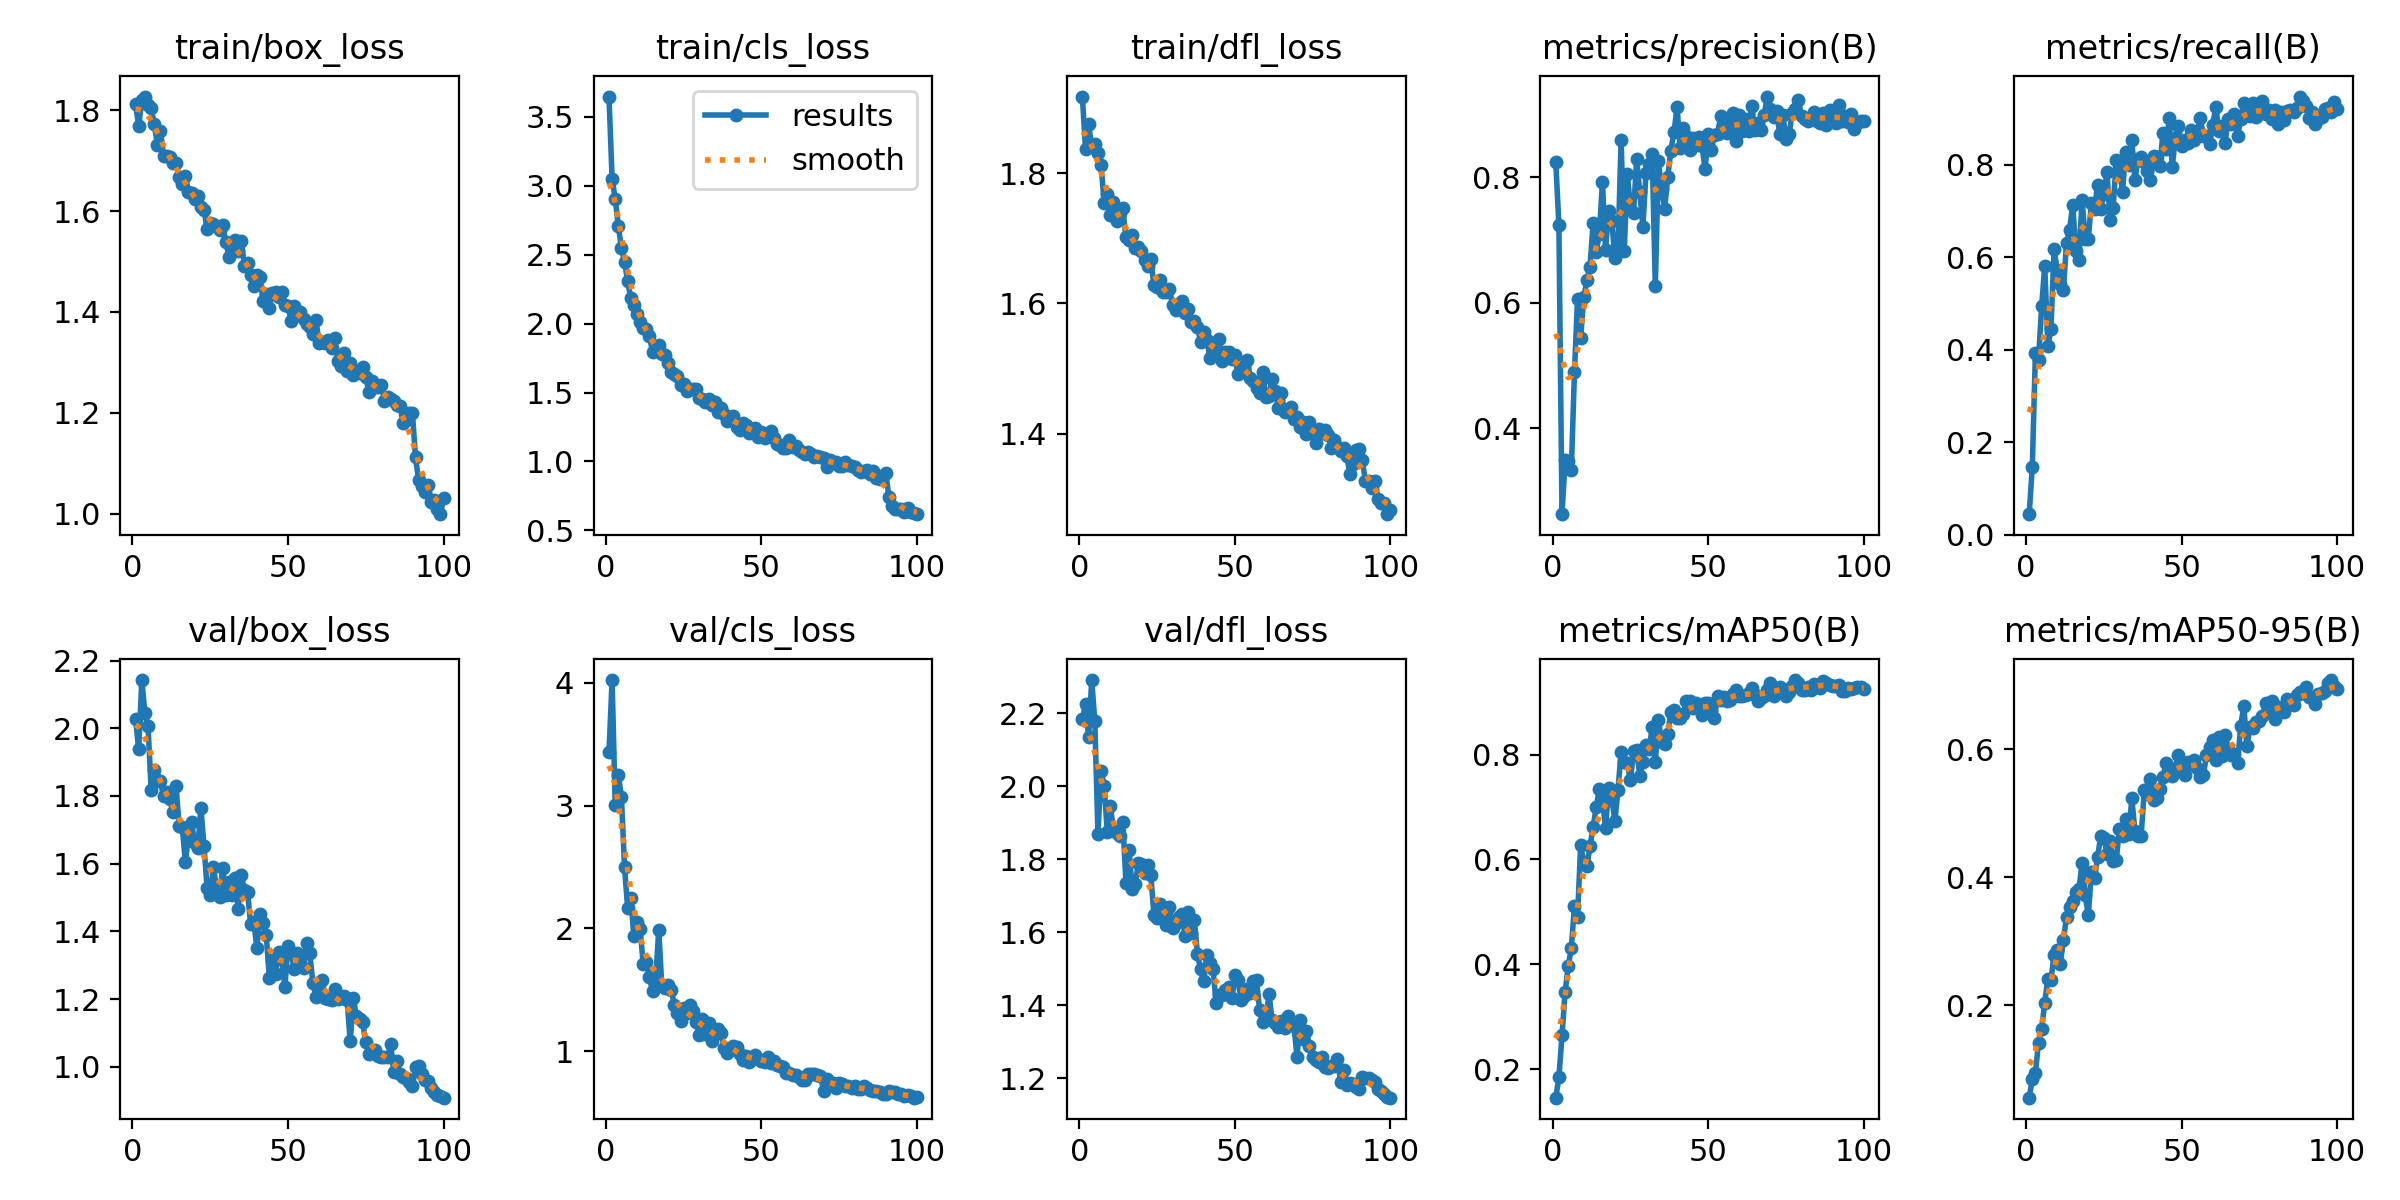

Source data for this figure (header and first rows):
epoch, time, train/box_loss, train/cls_loss, train/dfl_loss, metrics/precision(B), metrics/recall(B), metrics/mAP50(B), metrics/mAP50-95(B), val/box_loss, val/cls_loss, val/dfl_loss, lr/pg0, lr/pg1, lr/pg2
1, 41.57, 1.811, 3.648, 1.917, 0.8234, 0.04465, 0.1454, 0.05567, 2.026, 3.435, 2.183, 0.0003645, 0.0003645, 0.0003645
2, 77.17, 1.769, 3.053, 1.836, 0.7236, 0.1467, 0.1844, 0.08454, 1.938, 4.023, 2.225, 0.0007275, 0.0007275, 0.0007275
3, 111.6, 1.821, 2.904, 1.875, 0.2631, 0.3925, 0.2643, 0.09436, 2.142, 3.005, 2.134, 0.001083, 0.001083, 0.001083
4, 143, 1.827, 2.708, 1.841, 0.3491, 0.3786, 0.3474, 0.1419, 2.044, 3.249, 2.291, 0.001078, 0.001078, 0.001078
5, 177.3, 1.81, 2.549, 1.845, 0.3471, 0.4942, 0.3963, 0.1634, 2.008, 3.07, 2.178, 0.001067, 0.001067, 0.001067
6, 211.7, 1.804, 2.448, 1.831, 0.3337, 0.5813, 0.431, 0.2039, 1.818, 2.497, 1.868, 0.001056, 0.001056, 0.001056
7, 243.7, 1.772, 2.31, 1.812, 0.4888, 0.4079, 0.5116, 0.2417, 1.877, 2.166, 2.043, 0.001045, 0.001045, 0.001045
8, 277.4, 1.732, 2.183, 1.755, 0.6065, 0.4445, 0.4904, 0.2391, 1.848, 2.251, 2.002, 0.001034, 0.001034, 0.001034
9, 311.9, 1.758, 2.135, 1.768, 0.5441, 0.6182, 0.6281, 0.2792, 1.843, 1.934, 1.875, 0.001023, 0.001023, 0.001023
10, 344.6, 1.71, 2.069, 1.735, 0.6092, 0.5721, 0.5941, 0.2872, 1.799, 2.052, 1.945, 0.001012, 0.001012, 0.001012
11, 376.6, 1.708, 2.009, 1.756, 0.6353, 0.543, 0.5871, 0.2652, 1.811, 1.998, 1.88, 0.001001, 0.001001, 0.001001
12, 410.5, 1.707, 1.972, 1.727, 0.6565, 0.5299, 0.6247, 0.3015, 1.79, 1.708, 1.871, 0.00099, 0.00099, 0.00099
13, 443.9, 1.696, 1.962, 1.739, 0.7268, 0.6314, 0.662, 0.3387, 1.752, 1.728, 1.864, 0.000979, 0.000979, 0.000979
14, 475.6, 1.696, 1.909, 1.746, 0.6807, 0.6593, 0.6996, 0.3529, 1.83, 1.605, 1.902, 0.000968, 0.000968, 0.000968
15, 510.2, 1.668, 1.797, 1.701, 0.7098, 0.7139, 0.7342, 0.3636, 1.711, 1.486, 1.736, 0.000957, 0.000957, 0.000957
16, 544.9, 1.653, 1.802, 1.697, 0.792, 0.6125, 0.7125, 0.3767, 1.709, 1.581, 1.826, 0.000946, 0.000946, 0.000946
17, 575.6, 1.67, 1.842, 1.705, 0.684, 0.5935, 0.6604, 0.3812, 1.605, 1.988, 1.72, 0.000935, 0.000935, 0.000935
18, 609.7, 1.639, 1.784, 1.685, 0.7467, 0.7248, 0.737, 0.4228, 1.683, 1.527, 1.733, 0.000924, 0.000924, 0.000924
19, 644.6, 1.636, 1.769, 1.687, 0.7308, 0.6398, 0.7173, 0.3722, 1.722, 1.511, 1.791, 0.000913, 0.000913, 0.000913
20, 675.3, 1.625, 1.716, 1.68, 0.6717, 0.6399, 0.6732, 0.3405, 1.66, 1.537, 1.787, 0.000902, 0.000902, 0.000902
21, 708.5, 1.629, 1.652, 1.666, 0.6843, 0.7179, 0.733, 0.4085, 1.647, 1.501, 1.763, 0.000891, 0.000891, 0.000891
22, 743.2, 1.608, 1.634, 1.658, 0.8595, 0.7042, 0.8047, 0.3985, 1.765, 1.378, 1.785, 0.00088, 0.00088, 0.00088
23, 775.2, 1.603, 1.62, 1.667, 0.6825, 0.7569, 0.7859, 0.4319, 1.651, 1.311, 1.756, 0.000869, 0.000869, 0.000869
24, 807.8, 1.565, 1.554, 1.628, 0.8056, 0.7043, 0.7835, 0.4646, 1.527, 1.245, 1.648, 0.000858, 0.000858, 0.000858
25, 842.1, 1.576, 1.559, 1.625, 0.7499, 0.7373, 0.7511, 0.4618, 1.508, 1.35, 1.639, 0.000847, 0.000847, 0.000847
26, 875.3, 1.575, 1.51, 1.636, 0.7433, 0.7845, 0.8066, 0.437, 1.591, 1.308, 1.679, 0.000836, 0.000836, 0.000836
27, 906.3, 1.571, 1.523, 1.618, 0.8282, 0.6812, 0.8082, 0.4574, 1.53, 1.372, 1.652, 0.000825, 0.000825, 0.000825
28, 939.7, 1.562, 1.528, 1.617, 0.7762, 0.7069, 0.7597, 0.4248, 1.502, 1.33, 1.619, 0.000814, 0.000814, 0.000814
29, 974.5, 1.571, 1.526, 1.623, 0.7206, 0.8113, 0.7857, 0.4276, 1.588, 1.24, 1.67, 0.000803, 0.000803, 0.000803
30, 1006, 1.539, 1.459, 1.597, 0.8063, 0.7922, 0.819, 0.4754, 1.508, 1.135, 1.612, 0.000792, 0.000792, 0.000792
31, 1040, 1.509, 1.457, 1.589, 0.8207, 0.7415, 0.8099, 0.4649, 1.547, 1.259, 1.627, 0.000781, 0.000781, 0.000781
32, 1075, 1.533, 1.432, 1.598, 0.8364, 0.8282, 0.8526, 0.4913, 1.507, 1.142, 1.643, 0.00077, 0.00077, 0.00077
33, 1107, 1.543, 1.453, 1.604, 0.6262, 0.7986, 0.7864, 0.4678, 1.558, 1.233, 1.649, 0.000759, 0.000759, 0.000759
34, 1139, 1.522, 1.409, 1.586, 0.8258, 0.8536, 0.8654, 0.5234, 1.466, 1.084, 1.59, 0.000748, 0.000748, 0.000748
35, 1174, 1.54, 1.43, 1.591, 0.7809, 0.7666, 0.8233, 0.4717, 1.566, 1.161, 1.655, 0.000737, 0.000737, 0.000737
36, 1207, 1.491, 1.36, 1.572, 0.7496, 0.8122, 0.8195, 0.4648, 1.521, 1.18, 1.599, 0.000726, 0.000726, 0.000726
37, 1238, 1.498, 1.387, 1.573, 0.8007, 0.8162, 0.8389, 0.4649, 1.516, 1.145, 1.633, 0.000715, 0.000715, 0.000715
38, 1272, 1.472, 1.342, 1.564, 0.8421, 0.8062, 0.8821, 0.5361, 1.421, 1.028, 1.541, 0.000704, 0.000704, 0.000704
39, 1308, 1.451, 1.294, 1.54, 0.8718, 0.786, 0.8848, 0.5307, 1.428, 0.9809, 1.499, 0.000693, 0.000693, 0.000693
40, 1339, 1.474, 1.311, 1.556, 0.9112, 0.7664, 0.8695, 0.5533, 1.352, 1.006, 1.466, 0.000682, 0.000682, 0.000682
41, 1373, 1.47, 1.331, 1.544, 0.8456, 0.82, 0.8705, 0.5205, 1.452, 1.041, 1.538, 0.000671, 0.000671, 0.000671
42, 1407, 1.422, 1.253, 1.517, 0.878, 0.8175, 0.8777, 0.5233, 1.425, 1.032, 1.517, 0.00066, 0.00066, 0.00066
43, 1438, 1.435, 1.226, 1.524, 0.8661, 0.7964, 0.9023, 0.5386, 1.39, 0.9764, 1.499, 0.000649, 0.000649, 0.000649
44, 1472, 1.407, 1.281, 1.527, 0.843, 0.8686, 0.9015, 0.5566, 1.264, 0.9238, 1.406, 0.000638, 0.000638, 0.000638
45, 1506, 1.438, 1.264, 1.545, 0.8624, 0.8333, 0.8895, 0.5783, 1.315, 0.9639, 1.428, 0.000627, 0.000627, 0.000627
46, 1539, 1.439, 1.207, 1.512, 0.8507, 0.9005, 0.8978, 0.5707, 1.275, 0.9147, 1.428, 0.000616, 0.000616, 0.000616
47, 1571, 1.43, 1.229, 1.525, 0.8632, 0.7953, 0.8922, 0.5585, 1.34, 0.9362, 1.443, 0.0006051, 0.0006051, 0.0006051
48, 1606, 1.439, 1.246, 1.526, 0.8498, 0.8589, 0.8759, 0.571, 1.319, 0.968, 1.45, 0.0005941, 0.0005941, 0.0005941
49, 1639, 1.413, 1.177, 1.514, 0.8128, 0.8847, 0.8983, 0.5916, 1.236, 0.9336, 1.42, 0.0005831, 0.0005831, 0.0005831
50, 1671, 1.411, 1.211, 1.52, 0.8686, 0.841, 0.8977, 0.5683, 1.358, 0.923, 1.482, 0.0005721, 0.0005721, 0.0005721
51, 1704, 1.382, 1.167, 1.491, 0.8426, 0.8528, 0.8829, 0.5606, 1.337, 0.91, 1.471, 0.0005611, 0.0005611, 0.0005611
52, 1739, 1.412, 1.207, 1.495, 0.8674, 0.8464, 0.869, 0.5807, 1.289, 0.955, 1.416, 0.0005501, 0.0005501, 0.0005501
53, 1770, 1.4, 1.218, 1.505, 0.8687, 0.8762, 0.9127, 0.5774, 1.336, 0.8996, 1.427, 0.0005391, 0.0005391, 0.0005391
54, 1803, 1.401, 1.173, 1.514, 0.8965, 0.8529, 0.904, 0.5835, 1.319, 0.922, 1.445, 0.0005281, 0.0005281, 0.0005281
55, 1837, 1.386, 1.125, 1.485, 0.8901, 0.8717, 0.9106, 0.5704, 1.292, 0.8909, 1.433, 0.0005171, 0.0005171, 0.0005171
56, 1869, 1.376, 1.118, 1.48, 0.8697, 0.9009, 0.9031, 0.5565, 1.365, 0.877, 1.467, 0.0005061, 0.0005061, 0.0005061
57, 1901, 1.371, 1.099, 1.471, 0.8791, 0.8629, 0.9045, 0.5594, 1.335, 0.8671, 1.469, 0.0004951, 0.0004951, 0.0004951
58, 1935, 1.356, 1.1, 1.463, 0.9017, 0.8612, 0.9154, 0.5913, 1.248, 0.8247, 1.386, 0.0004841, 0.0004841, 0.0004841
59, 1969, 1.385, 1.156, 1.494, 0.858, 0.8441, 0.9225, 0.6036, 1.206, 0.8236, 1.355, 0.0004731, 0.0004731, 0.0004731
60, 2000, 1.338, 1.107, 1.457, 0.8992, 0.8866, 0.9127, 0.6149, 1.227, 0.8016, 1.362, 0.0004621, 0.0004621, 0.0004621
... 40 more rows
